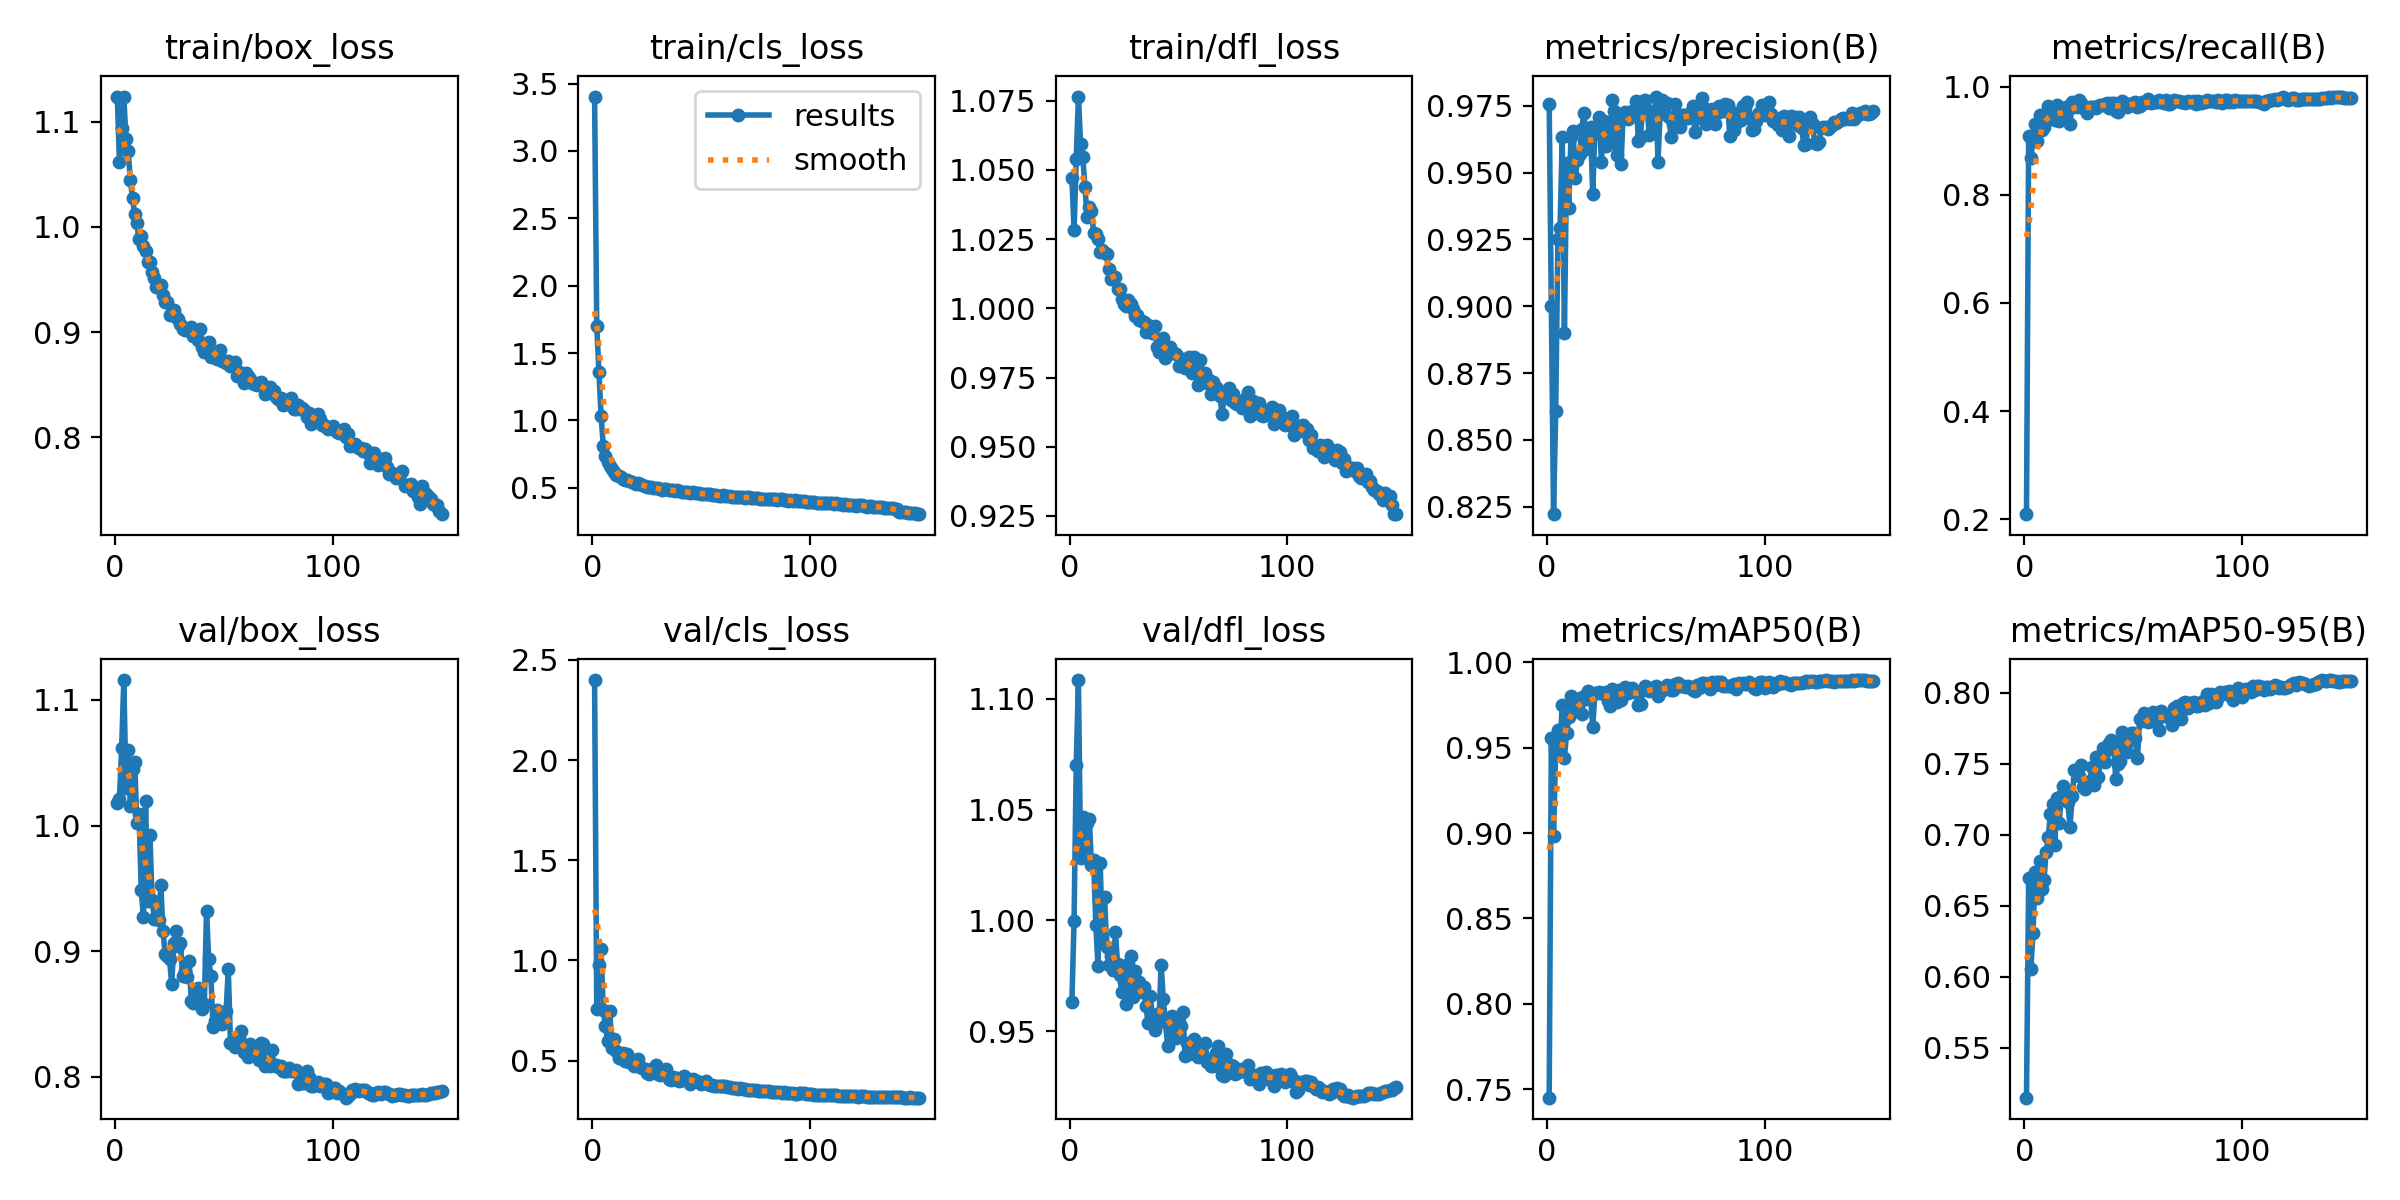

Data behind this chart, as committed beside it:
epoch, time, train/box_loss, train/cls_loss, train/dfl_loss, metrics/precision(B), metrics/recall(B), metrics/mAP50(B), metrics/mAP50-95(B), val/box_loss, val/cls_loss, val/dfl_loss, lr/pg0, lr/pg1, lr/pg2
1, 55.9, 1.124, 3.404, 1.047, 0.9756, 0.209, 0.7451, 0.5148, 1.018, 2.4, 0.9631, 0.003294, 0.003294, 0.003294
2, 107.2, 1.061, 1.7, 1.028, 0.8999, 0.9095, 0.9556, 0.6694, 1.021, 0.7571, 0.9999, 0.006584, 0.006584, 0.006584
3, 157.6, 1.094, 1.358, 1.054, 0.8222, 0.8681, 0.8984, 0.6051, 1.061, 0.9756, 1.07, 0.009829, 0.009829, 0.009829
4, 208, 1.124, 1.032, 1.077, 0.8609, 0.9023, 0.9488, 0.631, 1.116, 1.056, 1.109, 0.009802, 0.009802, 0.009802
5, 257.9, 1.084, 0.8131, 1.059, 0.9251, 0.9305, 0.9602, 0.6736, 1.03, 0.7509, 1.028, 0.009736, 0.009736, 0.009736
6, 308.1, 1.072, 0.7371, 1.055, 0.9294, 0.8996, 0.9519, 0.6553, 1.06, 0.6718, 1.046, 0.00967, 0.00967, 0.00967
7, 357.8, 1.045, 0.6895, 1.044, 0.9635, 0.9486, 0.9749, 0.6816, 1.015, 0.5981, 1.029, 0.009604, 0.009604, 0.009604
8, 408, 1.027, 0.6591, 1.033, 0.8898, 0.9196, 0.9441, 0.6618, 1.045, 0.7467, 1.044, 0.009538, 0.009538, 0.009538
9, 457.6, 1.013, 0.6365, 1.037, 0.9538, 0.9262, 0.9584, 0.6679, 1.05, 0.5618, 1.046, 0.009472, 0.009472, 0.009472
10, 507.4, 1.003, 0.6184, 1.035, 0.9366, 0.9453, 0.9679, 0.6877, 1.002, 0.6072, 1.025, 0.009406, 0.009406, 0.009406
11, 557.5, 0.9881, 0.5924, 1.027, 0.9632, 0.9655, 0.9805, 0.6983, 1.009, 0.5486, 1.027, 0.00934, 0.00934, 0.00934
12, 607.2, 0.9912, 0.5917, 1.027, 0.9656, 0.954, 0.9774, 0.7148, 0.9484, 0.5143, 0.998, 0.009274, 0.009274, 0.009274
13, 657.3, 0.9817, 0.5812, 1.025, 0.9481, 0.9479, 0.9714, 0.7214, 0.9273, 0.5222, 0.9792, 0.009208, 0.009208, 0.009208
14, 707.3, 0.9772, 0.5678, 1.02, 0.9547, 0.9386, 0.9719, 0.6926, 1.019, 0.5397, 1.026, 0.009142, 0.009142, 0.009142
15, 757, 0.9662, 0.5577, 1.021, 0.9569, 0.9656, 0.9792, 0.7261, 0.9398, 0.4985, 0.9919, 0.009076, 0.009076, 0.009076
16, 806.7, 0.9669, 0.5558, 1.02, 0.9665, 0.9368, 0.9696, 0.7081, 0.9921, 0.5342, 1.011, 0.00901, 0.00901, 0.00901
17, 856.8, 0.9567, 0.5494, 1.02, 0.9725, 0.9547, 0.98, 0.7274, 0.9411, 0.4936, 0.9881, 0.008944, 0.008944, 0.008944
18, 906.6, 0.951, 0.5424, 1.014, 0.9589, 0.9489, 0.9786, 0.7344, 0.9257, 0.4981, 0.9799, 0.008878, 0.008878, 0.008878
19, 956.7, 0.9429, 0.5357, 1.011, 0.9662, 0.9629, 0.9834, 0.7288, 0.9271, 0.4717, 0.9839, 0.008812, 0.008812, 0.008812
20, 1007, 0.943, 0.5296, 1.01, 0.9669, 0.9582, 0.9803, 0.7227, 0.9248, 0.4858, 0.9775, 0.008746, 0.008746, 0.008746
21, 1057, 0.9443, 0.535, 1.011, 0.9421, 0.9314, 0.9621, 0.7053, 0.9525, 0.5098, 0.9947, 0.00868, 0.00868, 0.00868
22, 1106, 0.9352, 0.5278, 1.007, 0.9653, 0.9712, 0.9819, 0.727, 0.916, 0.4682, 0.9801, 0.008614, 0.008614, 0.008614
23, 1156, 0.9289, 0.518, 1.007, 0.9675, 0.964, 0.9822, 0.7454, 0.8976, 0.4625, 0.9752, 0.008548, 0.008548, 0.008548
24, 1206, 0.9289, 0.5168, 1.003, 0.9709, 0.9628, 0.9827, 0.7456, 0.8964, 0.4563, 0.9675, 0.008482, 0.008482, 0.008482
25, 1256, 0.9163, 0.5092, 1.002, 0.9539, 0.9749, 0.9822, 0.7416, 0.8939, 0.4373, 0.9722, 0.008416, 0.008416, 0.008416
26, 1306, 0.9181, 0.5029, 1.001, 0.9693, 0.9705, 0.9812, 0.7494, 0.8736, 0.4352, 0.9623, 0.00835, 0.00835, 0.00835
27, 1356, 0.9211, 0.5055, 1.003, 0.9599, 0.9608, 0.9828, 0.7339, 0.9065, 0.4553, 0.9803, 0.008284, 0.008284, 0.008284
28, 1406, 0.9141, 0.4954, 1.002, 0.9654, 0.959, 0.9771, 0.7323, 0.9163, 0.4444, 0.9837, 0.008218, 0.008218, 0.008218
29, 1456, 0.912, 0.4953, 0.9997, 0.9611, 0.951, 0.9742, 0.7373, 0.904, 0.4789, 0.9655, 0.008152, 0.008152, 0.008152
30, 1506, 0.9079, 0.4957, 0.9971, 0.9773, 0.9633, 0.9846, 0.7374, 0.9066, 0.4341, 0.9772, 0.008086, 0.008086, 0.008086
31, 1555, 0.9025, 0.4928, 0.9977, 0.9731, 0.9631, 0.981, 0.7474, 0.8806, 0.4285, 0.9685, 0.00802, 0.00802, 0.00802
32, 1605, 0.9021, 0.4869, 0.9959, 0.9565, 0.9625, 0.977, 0.7349, 0.8842, 0.4336, 0.9721, 0.007954, 0.007954, 0.007954
33, 1655, 0.902, 0.488, 0.9953, 0.9718, 0.9615, 0.9839, 0.7549, 0.8796, 0.4343, 0.9678, 0.007888, 0.007888, 0.007888
34, 1705, 0.9022, 0.4888, 0.9952, 0.9531, 0.9647, 0.9779, 0.7408, 0.8923, 0.456, 0.9698, 0.007822, 0.007822, 0.007822
35, 1755, 0.905, 0.4809, 0.9915, 0.9718, 0.9661, 0.9809, 0.7526, 0.8605, 0.4083, 0.9613, 0.007756, 0.007756, 0.007756
36, 1804, 0.8963, 0.4823, 0.9938, 0.9727, 0.9669, 0.9857, 0.7612, 0.859, 0.4043, 0.9536, 0.00769, 0.00769, 0.00769
37, 1854, 0.8989, 0.4809, 0.9932, 0.9702, 0.9687, 0.9822, 0.7514, 0.8675, 0.4156, 0.9656, 0.007624, 0.007624, 0.007624
38, 1904, 0.8923, 0.4776, 0.991, 0.9709, 0.9699, 0.9844, 0.7598, 0.8705, 0.4065, 0.9571, 0.007558, 0.007558, 0.007558
39, 1954, 0.9028, 0.4819, 0.9935, 0.9732, 0.9613, 0.9849, 0.7643, 0.8611, 0.4133, 0.9503, 0.007492, 0.007492, 0.007492
40, 2003, 0.8854, 0.476, 0.9861, 0.9718, 0.971, 0.9828, 0.7667, 0.8538, 0.3988, 0.9579, 0.007426, 0.007426, 0.007426
41, 2054, 0.8809, 0.4712, 0.9843, 0.9768, 0.9709, 0.9833, 0.7652, 0.858, 0.4051, 0.9547, 0.00736, 0.00736, 0.00736
42, 2104, 0.8893, 0.473, 0.9875, 0.9618, 0.9546, 0.9752, 0.739, 0.9322, 0.4241, 0.98, 0.007294, 0.007294, 0.007294
43, 2153, 0.8903, 0.4677, 0.9893, 0.9635, 0.954, 0.9756, 0.7495, 0.8934, 0.4143, 0.9644, 0.007228, 0.007228, 0.007228
44, 2203, 0.876, 0.4659, 0.9822, 0.9766, 0.9666, 0.9835, 0.7522, 0.8806, 0.4083, 0.9539, 0.007162, 0.007162, 0.007162
45, 2255, 0.8787, 0.4641, 0.9835, 0.977, 0.9735, 0.986, 0.7721, 0.8393, 0.3852, 0.9433, 0.007096, 0.007096, 0.007096
46, 2306, 0.8788, 0.4665, 0.986, 0.9734, 0.9693, 0.9856, 0.766, 0.8441, 0.4095, 0.952, 0.00703, 0.00703, 0.00703
47, 2356, 0.8745, 0.4617, 0.9843, 0.9642, 0.9634, 0.9832, 0.7582, 0.8529, 0.3994, 0.957, 0.006964, 0.006964, 0.006964
48, 2409, 0.8825, 0.4608, 0.9839, 0.9649, 0.9683, 0.9843, 0.7658, 0.8463, 0.3963, 0.948, 0.006898, 0.006898, 0.006898
49, 2462, 0.8728, 0.4599, 0.9835, 0.9706, 0.9674, 0.9845, 0.7716, 0.8418, 0.3903, 0.9468, 0.006832, 0.006832, 0.006832
50, 2512, 0.8724, 0.4556, 0.9793, 0.9785, 0.9699, 0.9861, 0.7719, 0.8514, 0.3813, 0.9534, 0.006766, 0.006766, 0.006766
51, 2562, 0.8705, 0.4561, 0.9818, 0.9542, 0.9714, 0.9802, 0.7679, 0.8524, 0.3871, 0.9523, 0.0067, 0.0067, 0.0067
52, 2612, 0.8723, 0.4576, 0.9818, 0.9727, 0.9619, 0.9825, 0.7543, 0.8855, 0.3986, 0.9584, 0.006634, 0.006634, 0.006634
53, 2662, 0.8679, 0.4511, 0.9784, 0.9772, 0.9643, 0.9851, 0.7813, 0.8273, 0.3842, 0.9387, 0.006568, 0.006568, 0.006568
54, 2711, 0.8683, 0.4515, 0.9794, 0.9719, 0.9727, 0.9843, 0.7802, 0.8271, 0.3777, 0.9447, 0.006502, 0.006502, 0.006502
55, 2761, 0.8716, 0.4494, 0.9825, 0.9759, 0.9695, 0.9869, 0.7858, 0.824, 0.3761, 0.9395, 0.006436, 0.006436, 0.006436
56, 2811, 0.8581, 0.4445, 0.9768, 0.971, 0.9718, 0.9856, 0.7823, 0.8253, 0.3744, 0.9435, 0.00637, 0.00637, 0.00637
57, 2861, 0.862, 0.4452, 0.9823, 0.9633, 0.9769, 0.9839, 0.7792, 0.8317, 0.3733, 0.9466, 0.006304, 0.006304, 0.006304
58, 2910, 0.861, 0.4407, 0.9771, 0.9684, 0.9703, 0.9839, 0.7801, 0.8363, 0.3708, 0.9439, 0.006238, 0.006238, 0.006238
59, 2960, 0.8516, 0.4401, 0.9722, 0.9757, 0.9718, 0.9872, 0.7866, 0.8196, 0.3728, 0.9381, 0.006172, 0.006172, 0.006172
60, 3010, 0.861, 0.445, 0.9812, 0.9705, 0.9724, 0.9877, 0.7852, 0.8187, 0.3708, 0.9407, 0.006106, 0.006106, 0.006106
... 90 more rows
